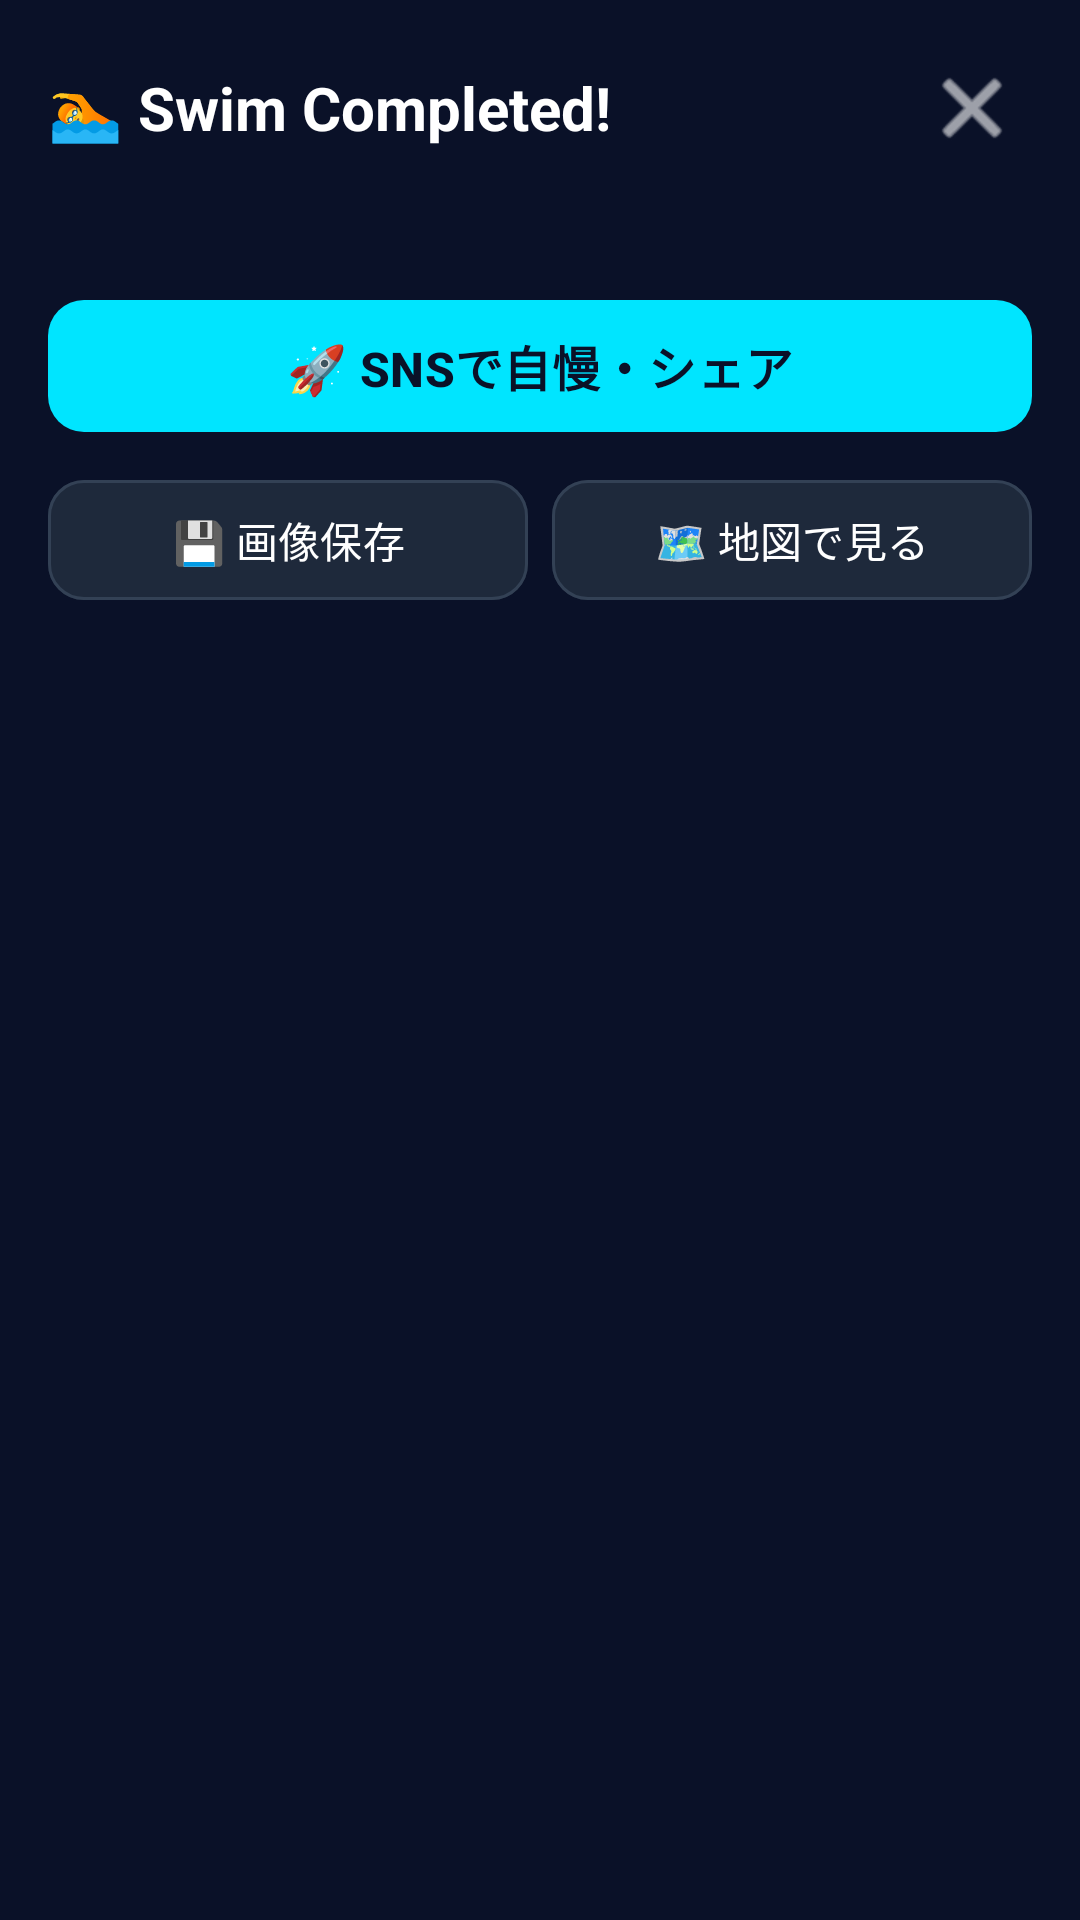

Reconstruct the res/layout file that produces this screen, plus the resources it refers to.
<!-- AndroidManifest.xml: application theme Theme.BiwaSwim -->
<!-- res/layout/dialog_swim_result.xml -->
<?xml version="1.0" encoding="utf-8"?>
<ScrollView xmlns:android="http://schemas.android.com/apk/res/android"
    xmlns:app="http://schemas.android.com/apk/res-auto"
    android:layout_width="match_parent"
    android:layout_height="wrap_content"
    android:background="#0A1128"
    android:fillViewport="true">

    <LinearLayout
        android:layout_width="match_parent"
        android:layout_height="wrap_content"
        android:orientation="vertical"
        android:padding="16dp">

        
        <LinearLayout
            android:layout_width="match_parent"
            android:layout_height="wrap_content"
            android:gravity="center_vertical"
            android:orientation="horizontal"
            android:paddingBottom="12dp">

            <TextView
                android:id="@+id/resultTitle"
                android:layout_width="0dp"
                android:layout_height="wrap_content"
                android:layout_weight="1"
                android:text="@string/swim_finished_dialog_title"
                android:textColor="#FFFFFF"
                android:textSize="20sp"
                android:textStyle="bold" />

            <ImageButton
                android:id="@+id/btnCloseResult"
                android:layout_width="40dp"
                android:layout_height="40dp"
                android:background="?attr/selectableItemBackgroundBorderless"
                android:contentDescription="@string/close"
                android:src="@android:drawable/ic_menu_close_clear_cancel"
                app:tint="#FFFFFF" />
        </LinearLayout>

        
        <LinearLayout
            android:id="@+id/progressLayout"
            android:layout_width="match_parent"
            android:layout_height="260dp"
            android:gravity="center"
            android:orientation="vertical"
            android:visibility="gone">

            <ProgressBar
                android:layout_width="48dp"
                android:layout_height="48dp"
                android:indeterminateTint="#00E5FF" />

            <TextView
                android:layout_width="wrap_content"
                android:layout_height="wrap_content"
                android:layout_marginTop="12dp"
                android:text="@string/generating_card"
                android:textColor="#94A3B8"
                android:textSize="14sp" />
        </LinearLayout>

        
        <androidx.cardview.widget.CardView
            android:id="@+id/cardPreviewContainer"
            android:layout_width="match_parent"
            android:layout_height="wrap_content"
            android:layout_marginVertical="8dp"
            app:cardBackgroundColor="#000000"
            app:cardCornerRadius="16dp"
            app:cardElevation="6dp">

            <ImageView
                android:id="@+id/cardImageView"
                android:layout_width="match_parent"
                android:layout_height="wrap_content"
                android:adjustViewBounds="true"
                android:contentDescription="@string/share_swim_record"
                android:scaleType="fitCenter" />
        </androidx.cardview.widget.CardView>

        
        <LinearLayout
            android:layout_width="match_parent"
            android:layout_height="wrap_content"
            android:layout_marginTop="12dp"
            android:orientation="vertical">

            
            <com.google.android.material.button.MaterialButton
                android:id="@+id/btnShare"
                android:layout_width="match_parent"
                android:layout_height="52dp"
                android:text="🚀 SNSで自慢・シェア"
                android:textColor="#0A1128"
                android:textSize="16sp"
                android:textStyle="bold"
                app:backgroundTint="#00E5FF"
                app:cornerRadius="12dp" />

            <LinearLayout
                android:layout_width="match_parent"
                android:layout_height="wrap_content"
                android:layout_marginTop="8dp"
                android:orientation="horizontal">

                
                <com.google.android.material.button.MaterialButton
                    android:id="@+id/btnSaveGallery"
                    android:layout_width="0dp"
                    android:layout_height="48dp"
                    android:layout_marginEnd="4dp"
                    android:layout_weight="1"
                    android:text="💾 画像保存"
                    android:textColor="#FFFFFF"
                    android:textSize="14sp"
                    app:backgroundTint="#1E293B"
                    app:cornerRadius="12dp"
                    app:strokeColor="#334155"
                    app:strokeWidth="1dp" />

                
                <com.google.android.material.button.MaterialButton
                    android:id="@+id/btnViewOnMap"
                    android:layout_width="0dp"
                    android:layout_height="48dp"
                    android:layout_marginStart="4dp"
                    android:layout_weight="1"
                    android:text="🗺️ 地図で見る"
                    android:textColor="#FFFFFF"
                    android:textSize="14sp"
                    app:backgroundTint="#1E293B"
                    app:cornerRadius="12dp"
                    app:strokeColor="#334155"
                    app:strokeWidth="1dp" />
            </LinearLayout>

        </LinearLayout>

    </LinearLayout>
</ScrollView>
<!-- resources referenced by this layout -->
<resources>
  <string name="close">Close</string>
  <string name="generating_card">Generating card...</string>
  <string name="share_swim_record">Share Swim Record</string>
  <string name="swim_finished_dialog_title">🏊 Swim Completed!</string>
  <style name="Theme.BiwaSwim" parent="Base.Theme.BiwaSwim" />
  <style name="Base.Theme.BiwaSwim" parent="Theme.Material3.DayNight.NoActionBar">
          
          
      </style>
</resources>
